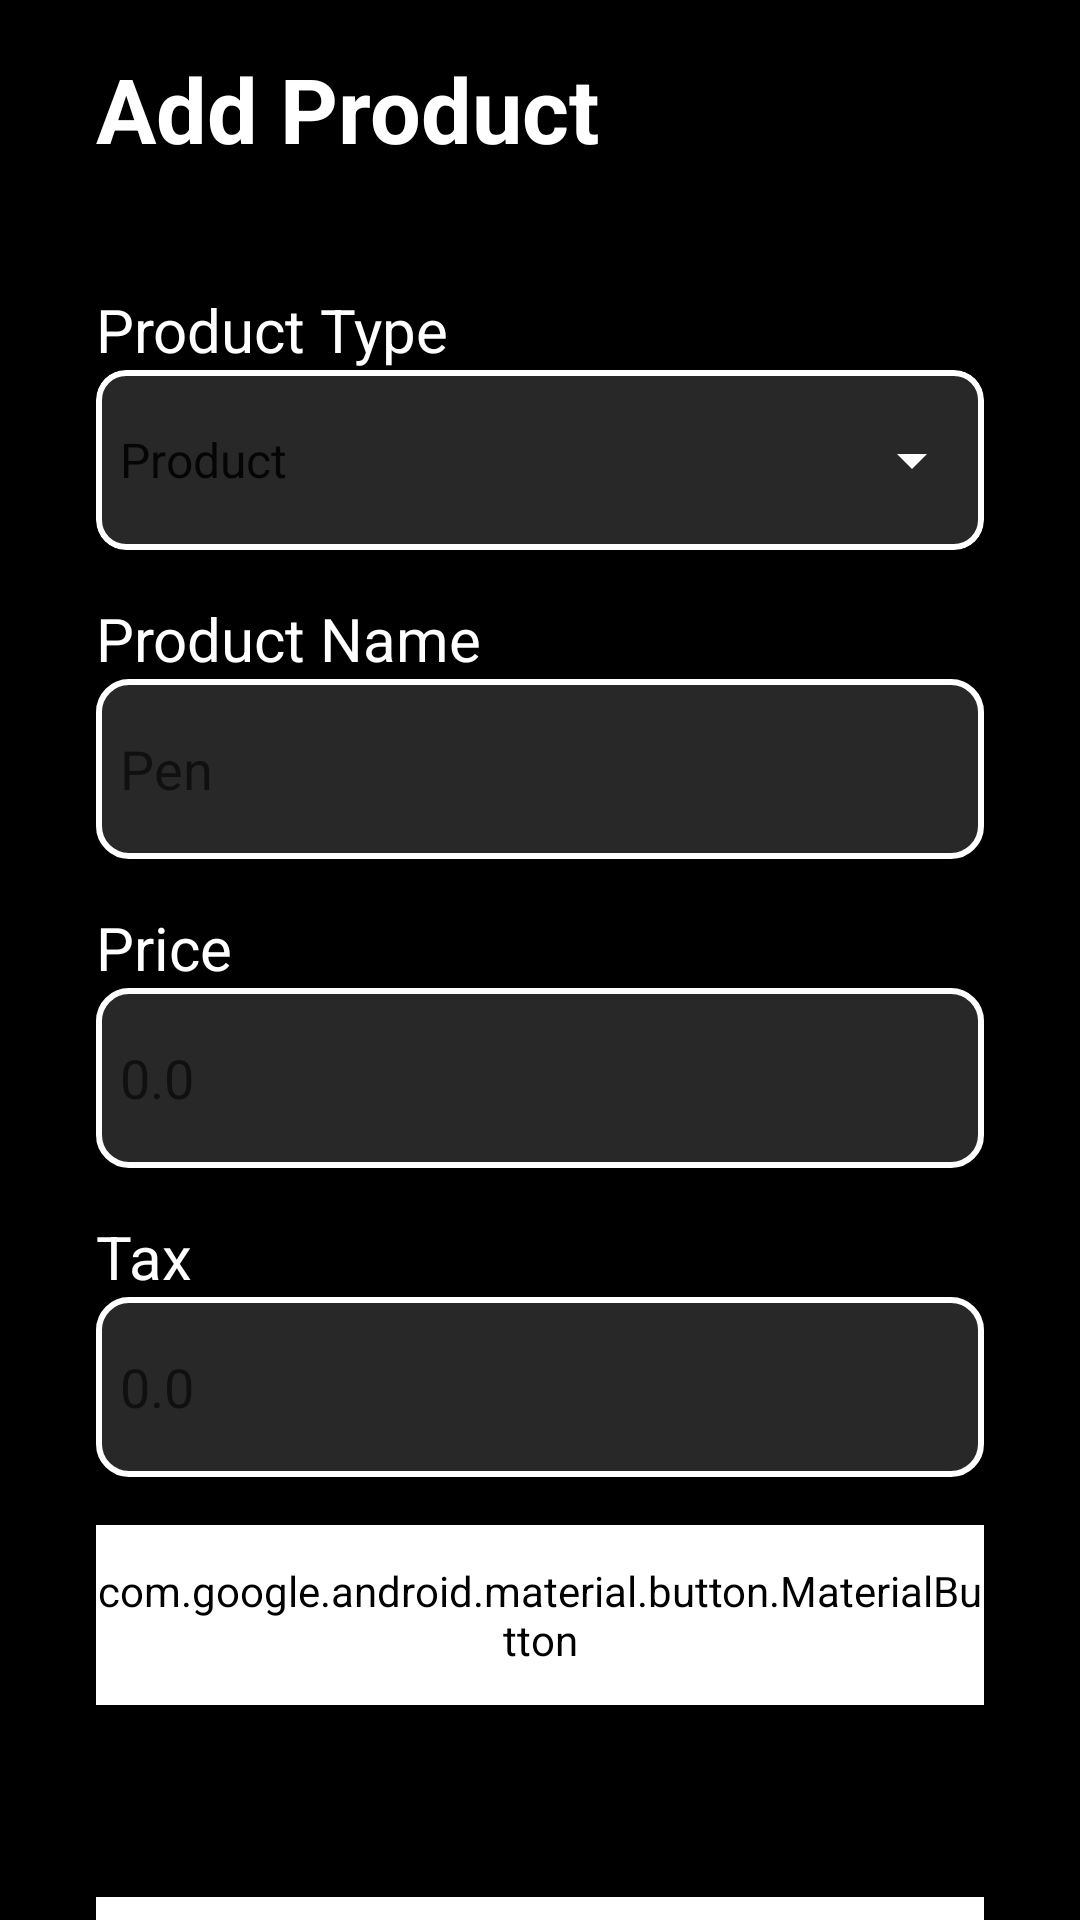

Layout XML and referenced resources for this Android screen:
<!-- AndroidManifest.xml: application theme Theme.SwipeAssignment -->
<!-- res/layout/fragment_add_product_fragments.xml -->
<?xml version="1.0" encoding="utf-8"?>
<androidx.constraintlayout.widget.ConstraintLayout xmlns:android="http://schemas.android.com/apk/res/android"
    xmlns:tools="http://schemas.android.com/tools"
    android:layout_width="match_parent"
    android:layout_height="match_parent"
    xmlns:app="http://schemas.android.com/apk/res-auto"
    tools:context=".fragments.addProduct.AddProductFragments"
    android:background="@color/black"
    android:paddingHorizontal="32dp">

    <TextView
        android:id="@+id/AddProductHeading"
        android:layout_width="wrap_content"
        android:layout_height="wrap_content"
        style="@style/headingBody"
        android:layout_marginTop="16dp"
        app:layout_constraintStart_toStartOf="parent"
        app:layout_constraintTop_toTopOf="parent"
        android:text="@string/add_product"
        />
    <TextView
        android:id="@+id/productTypeTv"
        android:layout_marginTop="40dp"
        android:layout_width="wrap_content"
        android:layout_height="wrap_content"
        style="@style/textBody"
        app:layout_constraintStart_toStartOf="parent"
        app:layout_constraintTop_toBottomOf="@id/AddProductHeading"
        android:text="@string/product_type"
        />

    <com.google.android.material.card.MaterialCardView
        android:id="@+id/spinnerCardView"
        android:layout_width="match_parent"
        android:layout_height="60dp"
        app:strokeWidth="2dp"
        app:strokeColor="@color/white"
        app:cardCornerRadius="10dp"
        android:backgroundTint="@color/dark_grey"
        app:layout_constraintStart_toStartOf="parent"
        app:layout_constraintEnd_toEndOf="parent"
        app:layout_constraintTop_toBottomOf="@id/productTypeTv">
        <androidx.appcompat.widget.AppCompatSpinner
            android:id="@+id/productTypeSv"
            android:layout_width="match_parent"
            android:layout_height="match_parent"
            android:backgroundTint="@color/white"
            android:entries="@array/product_type"
            />

    </com.google.android.material.card.MaterialCardView>
    <TextView
        android:id="@+id/productNameTv"
        android:layout_marginTop="16dp"
        android:layout_width="wrap_content"
        android:layout_height="wrap_content"
        style="@style/textBody"
        app:layout_constraintStart_toStartOf="parent"
        app:layout_constraintTop_toBottomOf="@id/spinnerCardView"
        android:text="Product Name"
        />
    <EditText
        android:id="@+id/productNameEt"
        android:layout_width="match_parent"
        android:layout_height="60dp"
        android:hint="Pen"
        android:inputType="text"
        android:maxLines="1"
        app:layout_constraintStart_toStartOf="parent"
        app:layout_constraintEnd_toEndOf="parent"
        app:layout_constraintTop_toBottomOf="@id/productNameTv"
        android:background="@drawable/edit_text_background"
        />
    <TextView
        android:id="@+id/priceTv"
        android:layout_width="match_parent"
        android:layout_height="wrap_content"
        android:layout_marginTop="16dp"
        app:layout_constraintStart_toStartOf="parent"
        app:layout_constraintTop_toBottomOf="@id/productNameEt"
        android:text="@string/price"
        style="@style/textBody"
        />
    <EditText
        android:id="@+id/priceEt"
        android:layout_width="match_parent"
        android:layout_height="60dp"
        android:hint="@string/_0_0"
        android:maxLines="1"
        android:inputType="numberDecimal"
        app:layout_constraintStart_toStartOf="parent"
        app:layout_constraintEnd_toEndOf="parent"
        app:layout_constraintTop_toBottomOf="@id/priceTv"
        android:background="@drawable/edit_text_background"
        />
    <TextView
        android:id="@+id/taxTv"
        android:layout_width="wrap_content"
        android:layout_height="wrap_content"
        android:layout_marginTop="16dp"
        app:layout_constraintStart_toStartOf="parent"
        app:layout_constraintTop_toBottomOf="@id/priceEt"
        android:text="@string/tax"
        android:maxLines="1"
        style="@style/textBody"
        />
    <EditText
        android:id="@+id/taxEt"
        android:layout_width="match_parent"
        android:layout_height="60dp"
        app:layout_constraintStart_toStartOf="parent"
        app:layout_constraintTop_toBottomOf="@id/taxTv"
        android:background="@drawable/edit_text_background"
        android:hint="@string/_0_0"
        android:maxLines="1"
        android:inputType="numberDecimal"
        />
    <com.google.android.material.button.MaterialButton
        android:id="@+id/uploadImageBt"
        android:layout_width="wrap_content"
        android:layout_height="60dp"
        app:cornerRadius="10dp"
        android:layout_marginTop="16dp"
        android:backgroundTint="@color/white"
        app:layout_constraintStart_toStartOf="parent"
        app:layout_constraintEnd_toEndOf="parent"
        app:layout_constraintTop_toBottomOf="@id/taxEt"
        android:text="@string/upload_image"
        android:textAllCaps="false"/>

    <com.google.android.material.button.MaterialButton
        android:id="@+id/submitBtn"
        android:layout_width="match_parent"
        android:layout_height="60dp"
        app:cornerRadius="10dp"
        android:layout_marginTop="64dp"
        android:backgroundTint="@color/white"
        app:layout_constraintStart_toStartOf="parent"
        app:layout_constraintEnd_toEndOf="parent"
        app:layout_constraintTop_toBottomOf="@id/uploadImageBt"
        android:text="@string/submit"
        android:textAllCaps="false"/>

</androidx.constraintlayout.widget.ConstraintLayout>
<!-- resources referenced by this layout -->
<resources>
  <string-array name="product_type">
          <item>Product</item>
          <item>Fruits</item>
          <item>Chocolate</item>
          <item>Services</item>
      </string-array>
  <color name="black">#FF000000</color>
  <color name="dark_grey">#FC292929</color>
  <color name="white">#FFFFFFFF</color>
  <!-- drawable edit_text_background (drawable) -->
  <?xml version="1.0" encoding="utf-8"?>
  <shape xmlns:android="http://schemas.android.com/apk/res/android"
      android:shape="rectangle">
      <corners
          android:bottomLeftRadius="10dp"
          android:bottomRightRadius="10dp"
          android:topLeftRadius="10dp"
          android:topRightRadius="10dp"
          />
      <stroke
          android:width="2dp"
          android:color="@color/white"
          />
      <solid
          android:color="@color/dark_grey"
          />
      <padding
          android:left="8dp"
          android:right="8dp"
          />
  </shape>
  <string name="_0_0">0.0</string>
  <string name="add_product">Add Product</string>
  <string name="price">Price</string>
  <string name="product_type">Product Type</string>
  <string name="submit">Submit</string>
  <string name="tax">Tax</string>
  <string name="upload_image">Upload Image</string>
  <style name="headingBody">
          <item name="android:textSize">30sp</item>
          <item name="android:textColor">@color/white</item>
          <item name="android:textStyle">bold</item>
      </style>
  <style name="textBody">
          <item name="android:textSize">20sp</item>
          <item name="android:textColor">@color/white</item>
      </style>
  <style name="Theme.SwipeAssignment" parent="Theme.AppCompat.DayNight.NoActionBar">
          
          <item name="colorPrimary">@color/purple_500</item>
          <item name="colorPrimaryVariant">@color/purple_700</item>
          <item name="colorOnPrimary">@color/white</item>
          
          <item name="colorSecondary">@color/teal_200</item>
          <item name="colorSecondaryVariant">@color/teal_700</item>
          <item name="colorOnSecondary">@color/black</item>
          
          <item name="android:statusBarColor">?attr/colorPrimaryVariant</item>
          
      </style>
  <color name="purple_500">#FF6200EE</color>
  <color name="purple_700">#FF3700B3</color>
  <color name="teal_200">#FF03DAC5</color>
  <color name="teal_700">#FF018786</color>
</resources>
